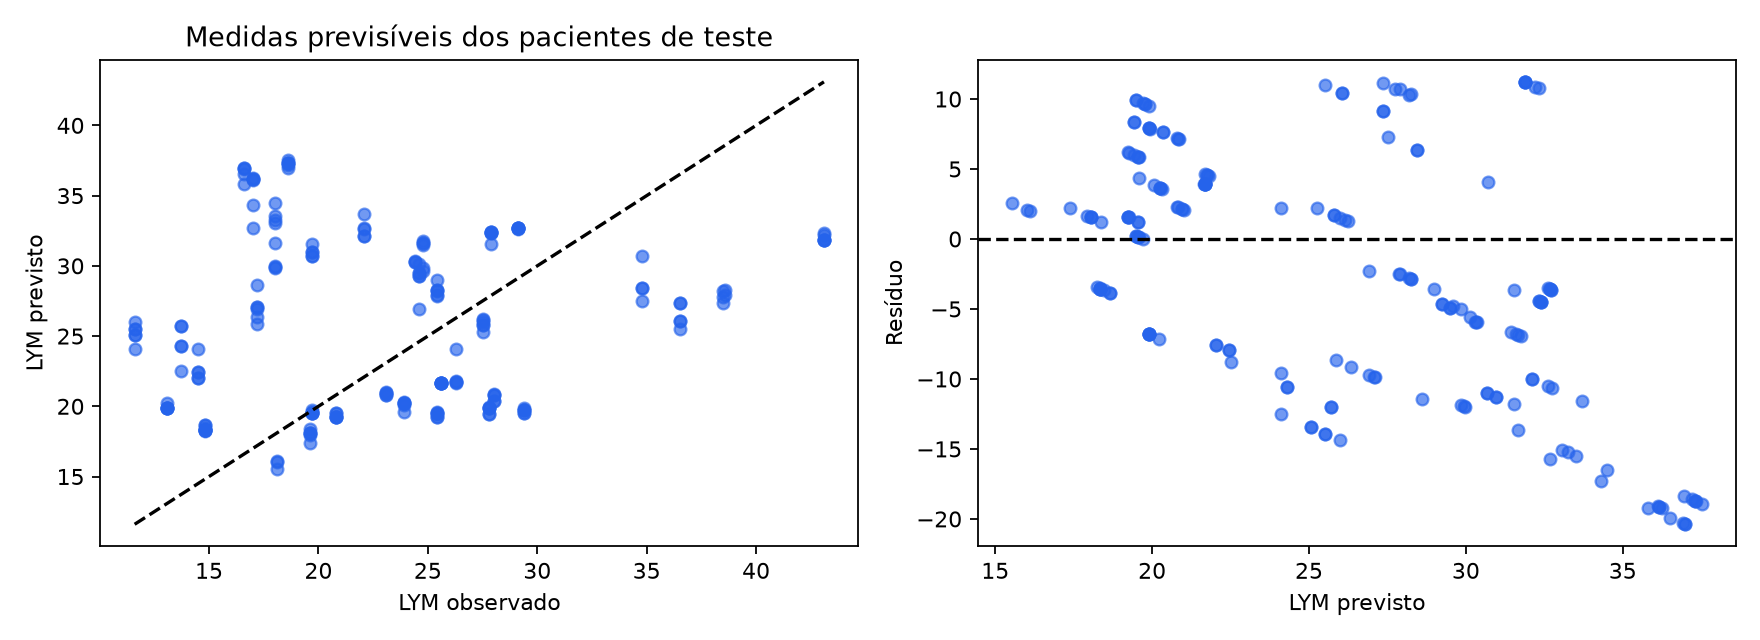

Data behind this chart, as committed beside it:
row, id, time, observed, predicted
255, 14, 146.0, 18.0, 29.83
256, 14, 148.0, 18.0, 29.93
257, 14, 156.0, 18.0, 29.98
258, 14, 648, 17.0, 32.69
259, 14, 648.0, 17.0, 34.3
260, 14, 649.5, 17.0, 36.25
261, 14, 650.0, 17.0, 36.11
262, 14, 652.0, 17.0, 36.16
263, 14, 660.0, 17.0, 36.16
264, 14, 2136, 18.6, 37.51
265, 14, 2136, 18.6, 37.32
266, 14, 2138, 18.6, 37.32
267, 14, 2138, 18.6, 37.2
268, 14, 2140, 18.6, 36.97
269, 14, 2148, 18.6, 37.34
270, 14, 5832, 16.6, 35.79
271, 14, 5832, 16.6, 36.98
272, 14, 5834, 16.6, 36.98
273, 14, 5834, 16.6, 36.51
274, 14, 5836, 16.6, 36.91
329, 18, 122.0, 18.1, 15.54
330, 18, 124.0, 18.1, 16.02
331, 18, 132.0, 18.1, 16.11
332, 18, 1032, 20.8, 19.22
333, 18, 1032, 20.8, 19.55
334, 18, 1034, 20.8, 19.55
335, 18, 1034, 20.8, 19.22
336, 18, 1036, 20.8, 19.22
337, 18, 1044, 20.8, 19.26
338, 18, 1536, 23.9, 19.57
339, 18, 1536, 23.9, 20.26
340, 18, 1538, 23.9, 20.26
341, 18, 1538, 23.9, 20.08
342, 18, 1540, 23.9, 20.3
343, 18, 1548, 23.9, 20.26
344, 18, 2496, 25.6, 21.69
345, 18, 2496, 25.6, 21.69
346, 18, 2498, 25.6, 21.69
347, 18, 2498, 25.6, 21.69
348, 18, 2500, 25.6, 21.65
349, 18, 2508, 25.6, 21.69
350, 18, 4344, 26.3, 21.82
351, 18, 4344, 26.3, 21.74
352, 18, 4346, 26.3, 21.74
353, 18, 4346, 26.3, 21.69
354, 18, 4348, 26.3, 24.1
387, 20, 146.0, 24.4, 30.31
388, 20, 148.0, 24.4, 30.36
389, 20, 156.0, 24.4, 30.3
390, 20, 792, 27.9, 31.52
391, 20, 792.0, 27.9, 32.4
392, 20, 793.5, 27.9, 32.33
393, 20, 794.0, 27.9, 32.4
394, 20, 796.0, 27.9, 32.4
395, 20, 804.0, 27.9, 32.33
396, 20, 2040, 43.1, 32.33
397, 20, 2040, 43.1, 31.87
398, 20, 2042, 43.1, 31.87
399, 20, 2042, 43.1, 32.21
400, 20, 2044, 43.1, 31.87
... 137 more rows
